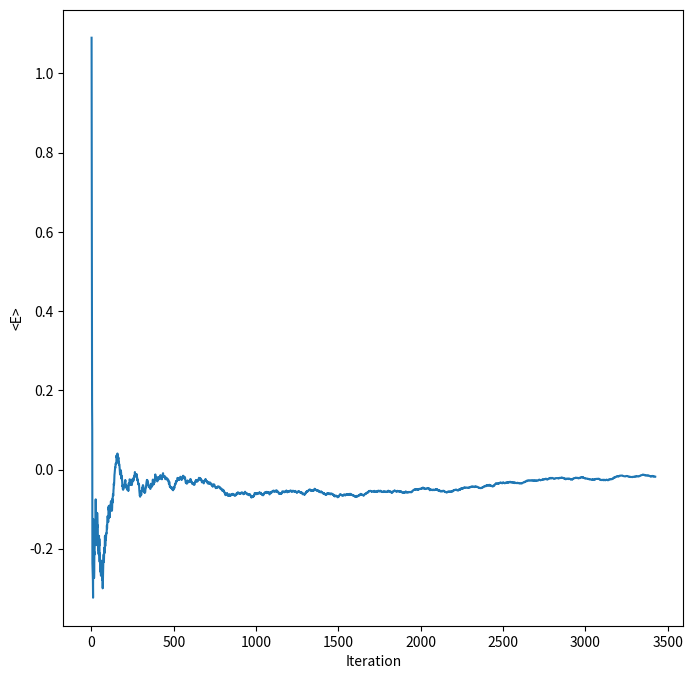
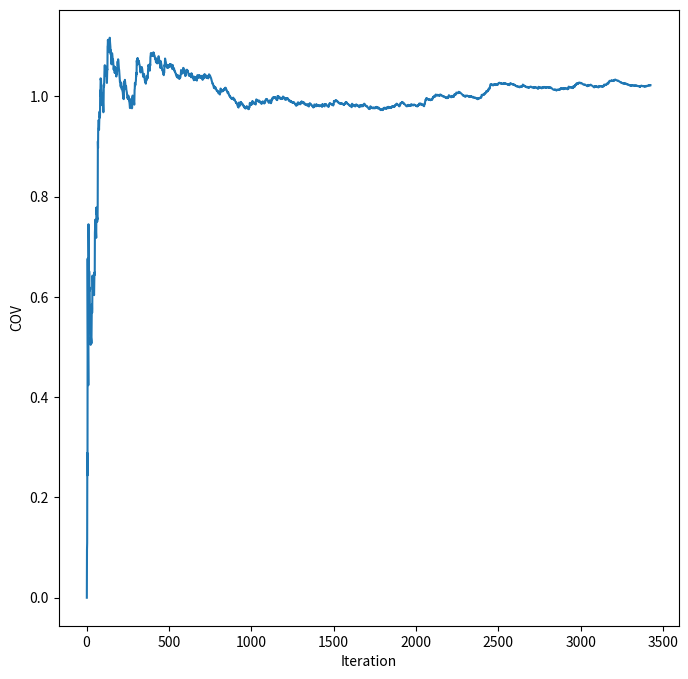
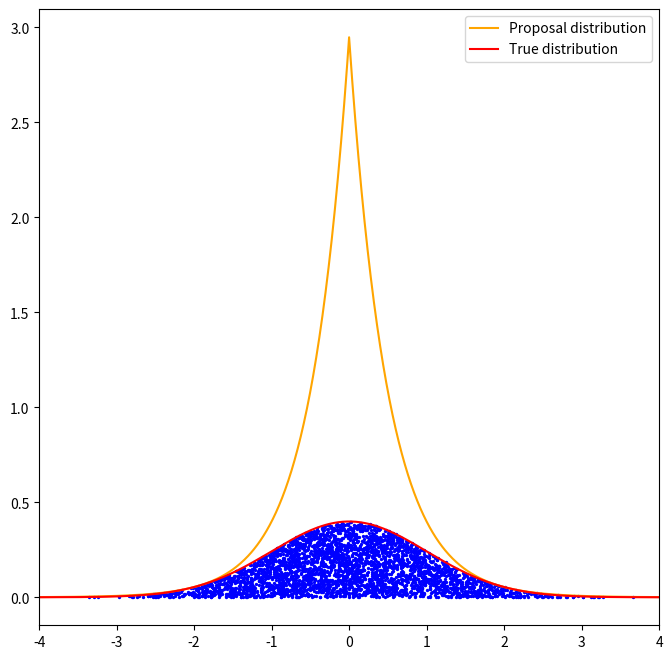
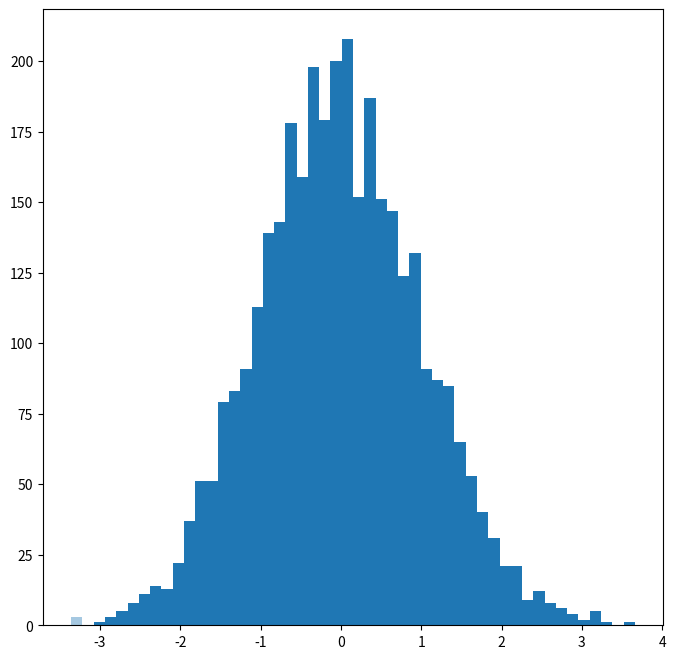

Python code for these plots, in order: (Note: this script raises an exception after producing the figures.)

# coding: utf-8

# In[3]:


'''
Statistical Computing for Scientists and Engineers
Homework 4 Problem 1 c
Fall 2018
University of Notre Dame
'''
import numpy as np
import matplotlib.pyplot as plt
import math
import scipy.stats

# the true distribution
def f(v):
    return 1/np.sqrt(2*np.pi)*np.exp(-v*v/2)
# the proposal distribution   
def q(v):
    return np.exp(-2*abs(v))

# supremum of f/q
M = 0.5*np.sqrt(2/np.pi)*np.exp(2)

#Initialization
numSamples = 10000

x= np.linspace(-4,4,1001)

#Accept - Reject algorithm, Sample from laplacian
def accept_reject():
    samples = np.random.laplace(0,0.5,numSamples)
    acceptanceProb = f(samples)/(M*q(samples))
    unif_samp = np.random.rand(1,numSamples)
    accepted = unif_samp < acceptanceProb
    return samples, accepted, unif_samp

# all the samps, accepted, unif_samps
samps,accepteds,unif_samps = accept_reject()

#filter the accepted samps
Samp= np.array([])
Unif_samp = np.array([])
SumN = 0
for i in range(0,numSamples):
    if (accepteds[0][i]==1):
        Samp=np.append(Samp,[samps[i]])
        Unif_samp = np.append(Unif_samp,[unif_samps[0][i]])
        SumN=SumN+1 # SumN counts the accepted samps 

#calculate the convergence
E = np.array([0.0]*SumN)
Sum = 0
List = np.array([0]*SumN)
for i in range(0,SumN):
        Sum= Sum+Samp[i];
        E[i]=Sum/(i+1);
        List[i]=i+1

#plot the convergence
plt.figure(figsize=(8,8))
plt.plot(List,E)
plt.ylabel("<E>")
plt.xlabel("Iteration")
plt.savefig('h4p1c1.png')
plt.show()

cov = np.array([0.0]*SumN)
for i in range(0,SumN):
    cov[i]=np.mean(pow(E[0:i]-Samp[0:i],2))
    
#plot the covergence
plt.figure(figsize=(8,8))
plt.plot(List,cov)
plt.ylabel("COV")
plt.xlabel("Iteration")
plt.savefig('h4p1c2.png')
plt.show()



#plot the True distribution & proposal distribution & accepted samps
plt.figure(figsize=(8,8))
plt.plot(x,M*q(x),c='orange',label=u'Proposal distribution')
plt.plot(x, f(x), 'r', label=u'True distribution') # f(x) is the True distribution
plt.scatter(Samp,M*Unif_samp*q(Samp),s=2,c='blue')
plt.legend()
plt.xlim([-4,4])
plt.savefig('h4p1c3.png')
plt.show()


# plot histogram & true distribution
plt.figure(figsize=(8,8))
plt.hist(Samp,bins=50, alpha=0.4, label=u'sampled histogram', normed=True) 
plt.plot(x, f(x), 'r', label=u'True distribution') # f(x) is the True distribution
plt.legend()
plt.xlim([-4,4])
plt.savefig('h4p1c4.png')
plt.show()

